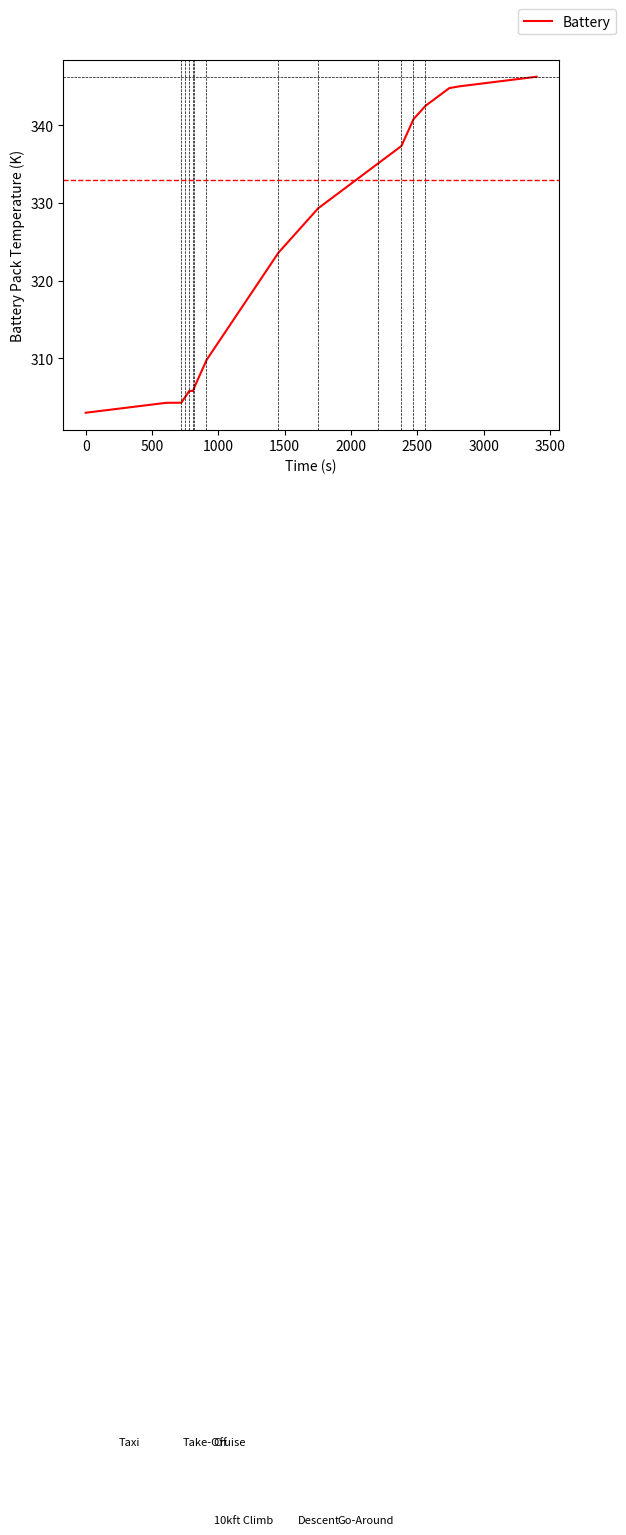

Here is the Python script that generated this plot:


# 1. Test fit cell cp and efficiency to match EPS data for 640 cell module
# 2. Use generated cell heating model with X-57 current schedule, scaling down
#      from full battery system to 60 cell block
# 3. Determine steady cooler requirement to keep batteries below critical temp: model
#      first as constant Q (heat pump, simpler to model), then as Qconv ~ h*(Tbatt-Tenv).


# Battery Pack
# (1) Aircraft         -- (2p pack)   (128s x 40 p each) == 5120 cells per
# (2) Packs            -- (4s modules) (128s x 20p each) == 2560 cell per
# (8) Modules          -- (4s shelf)   (32s x 20p each)  == 640 cells per
# (32) Shelves/SubMod  --              (8s x 20p each)   == 160 cells per

# 3.60 V per cell (nominal)

# Based of Per Module... Wrong...
# 3.58 A per cell (max discharge 45 seconds)
# 2.04 A per cell (max discharge 180 seconds)
# 1.52 A per cell (continuous discharge)

# Based per Aircraft... Right...
# 14.3 A per cell (max discharge 45 seconds)
# 8.13 A per cell (max discharge 180 seconds)
# 7.59 A per cell (continuous discharge)

import numpy as np
import math as m
import matplotlib.pyplot as plt
import pylab
from itertools import accumulate

# Mission Inputs
app_alt = 457.2  # approach altitude, in meters (1500 ft)
cruise_alt = 2438.4  # m, --> 8,000 ft

# mission time segments in seconds
m1 = 600  # Taxi from NASA
m2 = 120  # Take off checklist
m3 = 30  # Cruise Runup
m4 = 30  # HLP Runup
m5 = 30  # flight go/no-go
m6 = 10  # ground role
m7 = 90  # climb to 1000'
m8 = 540  # cruise climb
m9 = 300  # cruise
m10 = 450  # descent to 1500'
m11 = 180  # final approach
m12 = 90  # go around to 1500'
m13 = 90  # approach pattern
m14 = 180  # final approach
m15 = 60  # role-out turn off
m16 = 600  # taxi to NASA

mass_cell = 0.045  # kg
Cp_cell = 1020.  # J/(kg*K)
eff_cell = 0.05  # 1- cell efficiency
V_cell = 3.6  # V

T_0 = 303  # K
T_sink = 323  # K
dT = 10  # K

#I_high = 275  # amps
#I_low = 125  # amps


P_scale = 40  # number of batts in parallel (divide current, capacity)
S_scale = 128  # number of batteries in sereis (divide voltage)
N_cell = P_scale * S_scale

V_batt = V_cell*S_scale  # volts

#Q_high = N_scale * I_high * V_batt
#Q_low = N_scale * I_low * V_batt



ts = 0.5

mc = list(accumulate([m1,m2,m3,m4,m5,m6,m7,m8,m9,m10,m11,m12,m13,m14,m15,m16]))

t_len = int(mc[-1] * 1./ts)
Time = np.zeros(t_len)
Temp = np.zeros(t_len)
Current = np.zeros(t_len)

i = 0

for t in np.arange(0, mc[-1], ts):

    if t <= mc[0]:  # Taxi from NASA
        dep_power = 0.0  # kW
        cruise_power = 2.5  # kW

    elif t > mc[0] and t <= mc[1]:  # TO Checklist
        dep_power = 0.0  # kW
        cruise_power = 0.0  # kW

    elif t > mc[1] and t <= mc[2]:  # Cruise Runup
        dep_power = 0.0  # kW
        cruise_power = 30.0  # kW

    elif t > mc[2] and t <= mc[3]:  # HLP Runup
        dep_power = 30.0  # kW
        cruise_power = 0.0  # kW

    elif t > mc[3] and t <= mc[4]:  # Flight go/no-go
        dep_power = 0.0  # kW
        cruise_power = 0.0  # kW

    elif t > mc[4] and t <= mc[5]:  # Ground roll
        dep_power = 30.0  # kW
        cruise_power = 30.0  # kW

    elif t > mc[5] and t <= mc[6]:  # Climb to 1000 feet
        dep_power = 15.0  # kW
        cruise_power = 30.0  # kW

    elif t > mc[6] and t <= mc[7]:  # Cruise Climb
        dep_power = 0.0  # kW
        cruise_power = 30.0  # kW

    elif t > mc[7] and t <= mc[8]:  # CruiseW
        dep_power = 0.0  # kW
        cruise_power = 22.5  # kW

    elif t > mc[8] and t <= mc[9]:  # Descent to 1000 feet
        dep_power = 0.0  # kW
        cruise_power = 15.0  # kW

    elif t > mc[9] and t <= mc[10]:  # Final approach
        dep_power = 15.0  # kW
        cruise_power = 0.0  # kW

    elif t > mc[10] and t <= mc[11]:  # Go around to 1000 feet
        dep_power = 15.0  # kW
        cruise_power = 30.0  # kW

    elif t > mc[11] and t <= mc[12]:  # Approach pattern
        dep_power = 0.0  # kW
        cruise_power = 22.5  # kW

    elif t > mc[12] and t <= mc[13]:  # Final Approach
        dep_power = 15.0  # kW
        cruise_power = 0.0  # kW

    elif t > mc[13] and t <= mc[14]:  # Rollout and turnoff
        dep_power = 0.0  # kW
        cruise_power = 3.8  # kW

    #elif t>2955 and t<=3555:
    else:               # Taxi to NASA
        dep_power = 0.0  # kW
        cruise_power = 2.5  # kW

    # current per battery
    I_cell = 4*(cruise_power + dep_power)*1000./(V_batt*P_scale)

    #   [eff]    *    [cell power]
    Q_cell = eff_cell * (I_cell * V_cell)

    T_cell = T_0 + Q_cell*ts/(mass_cell*Cp_cell)

    Time[i] = t
    Temp[i] = T_cell
    Current[i] = I_cell

    T_0 = T_cell

    i = i + 1

    # Print Results

print('Max current: %f' % max(Current))
print('Max Temp: %f' % max(Temp))
plt.figure()

plt.plot(Time,Temp, 'r', label = 'Battery')

plt.legend(bbox_to_anchor=(1, 1),
           bbox_transform=plt.gcf().transFigure)
plt.xlabel('Time (s)')
plt.ylabel('Battery Pack Temperature (K)')
# plt.ylabel('Current rating per conductor (Amp)')
plt.axvline(mc[1], color='k', linestyle='--',lw=0.5)
plt.axvline(mc[2], color='k', linestyle='--',lw=0.5)
plt.axvline(mc[3], color='k', linestyle='--',lw=0.5)
plt.text(250, 170,'Taxi', fontsize=8)
plt.axvline(mc[4], color='k', linestyle='--',lw=0.5)
plt.axvline(mc[5], color='k', linestyle='--',lw=0.5)
plt.text(mc[3]-50, 170,'Take-Off', fontsize=8)
plt.axvline(mc[6], color='k', linestyle='--',lw=0.5)
plt.text(mc[5]+150, 160,'10kft Climb', fontsize=8)
plt.axvline(mc[7], color='k', linestyle='--',lw=0.5)
plt.text(mc[6]+50, 170,'Cruise', fontsize=8)
plt.axvline(mc[8], color='k', linestyle='--',lw=0.5)
plt.text(mc[7]+150, 160,'Descent', fontsize=8)
plt.axvline(mc[9], color='k', linestyle='--',lw=0.5)
plt.text(mc[8]+150, 160,'Go-Around', fontsize=8)
plt.axvline(mc[10], color='k', linestyle='--',lw=0.5)
plt.axvline(mc[11], color='k', linestyle='--',lw=0.5)
plt.axvline(mc[12], color='k', linestyle='--',lw=0.5)
plt.axhline(max(Temp), color='k', linestyle='--',lw=0.5)
plt.axhline(333., color='r', linestyle='--',lw=1.0)
#plt.text(3000, max(Temp)+2,['Max Temp: %f' % max(Temp)], fontsize=8)
pylab.show()
#a = np.asarray([ Time, Temp, Duct_Temp ])
#np.savetxt("temp_data.csv", a, delimiter=",")

#output = np.column_stack((Time.flatten(),Temp.flatten(),Duct_Temp.flatten()))
#np.savetxt('temp_data.csv',output,delimiter=',')





